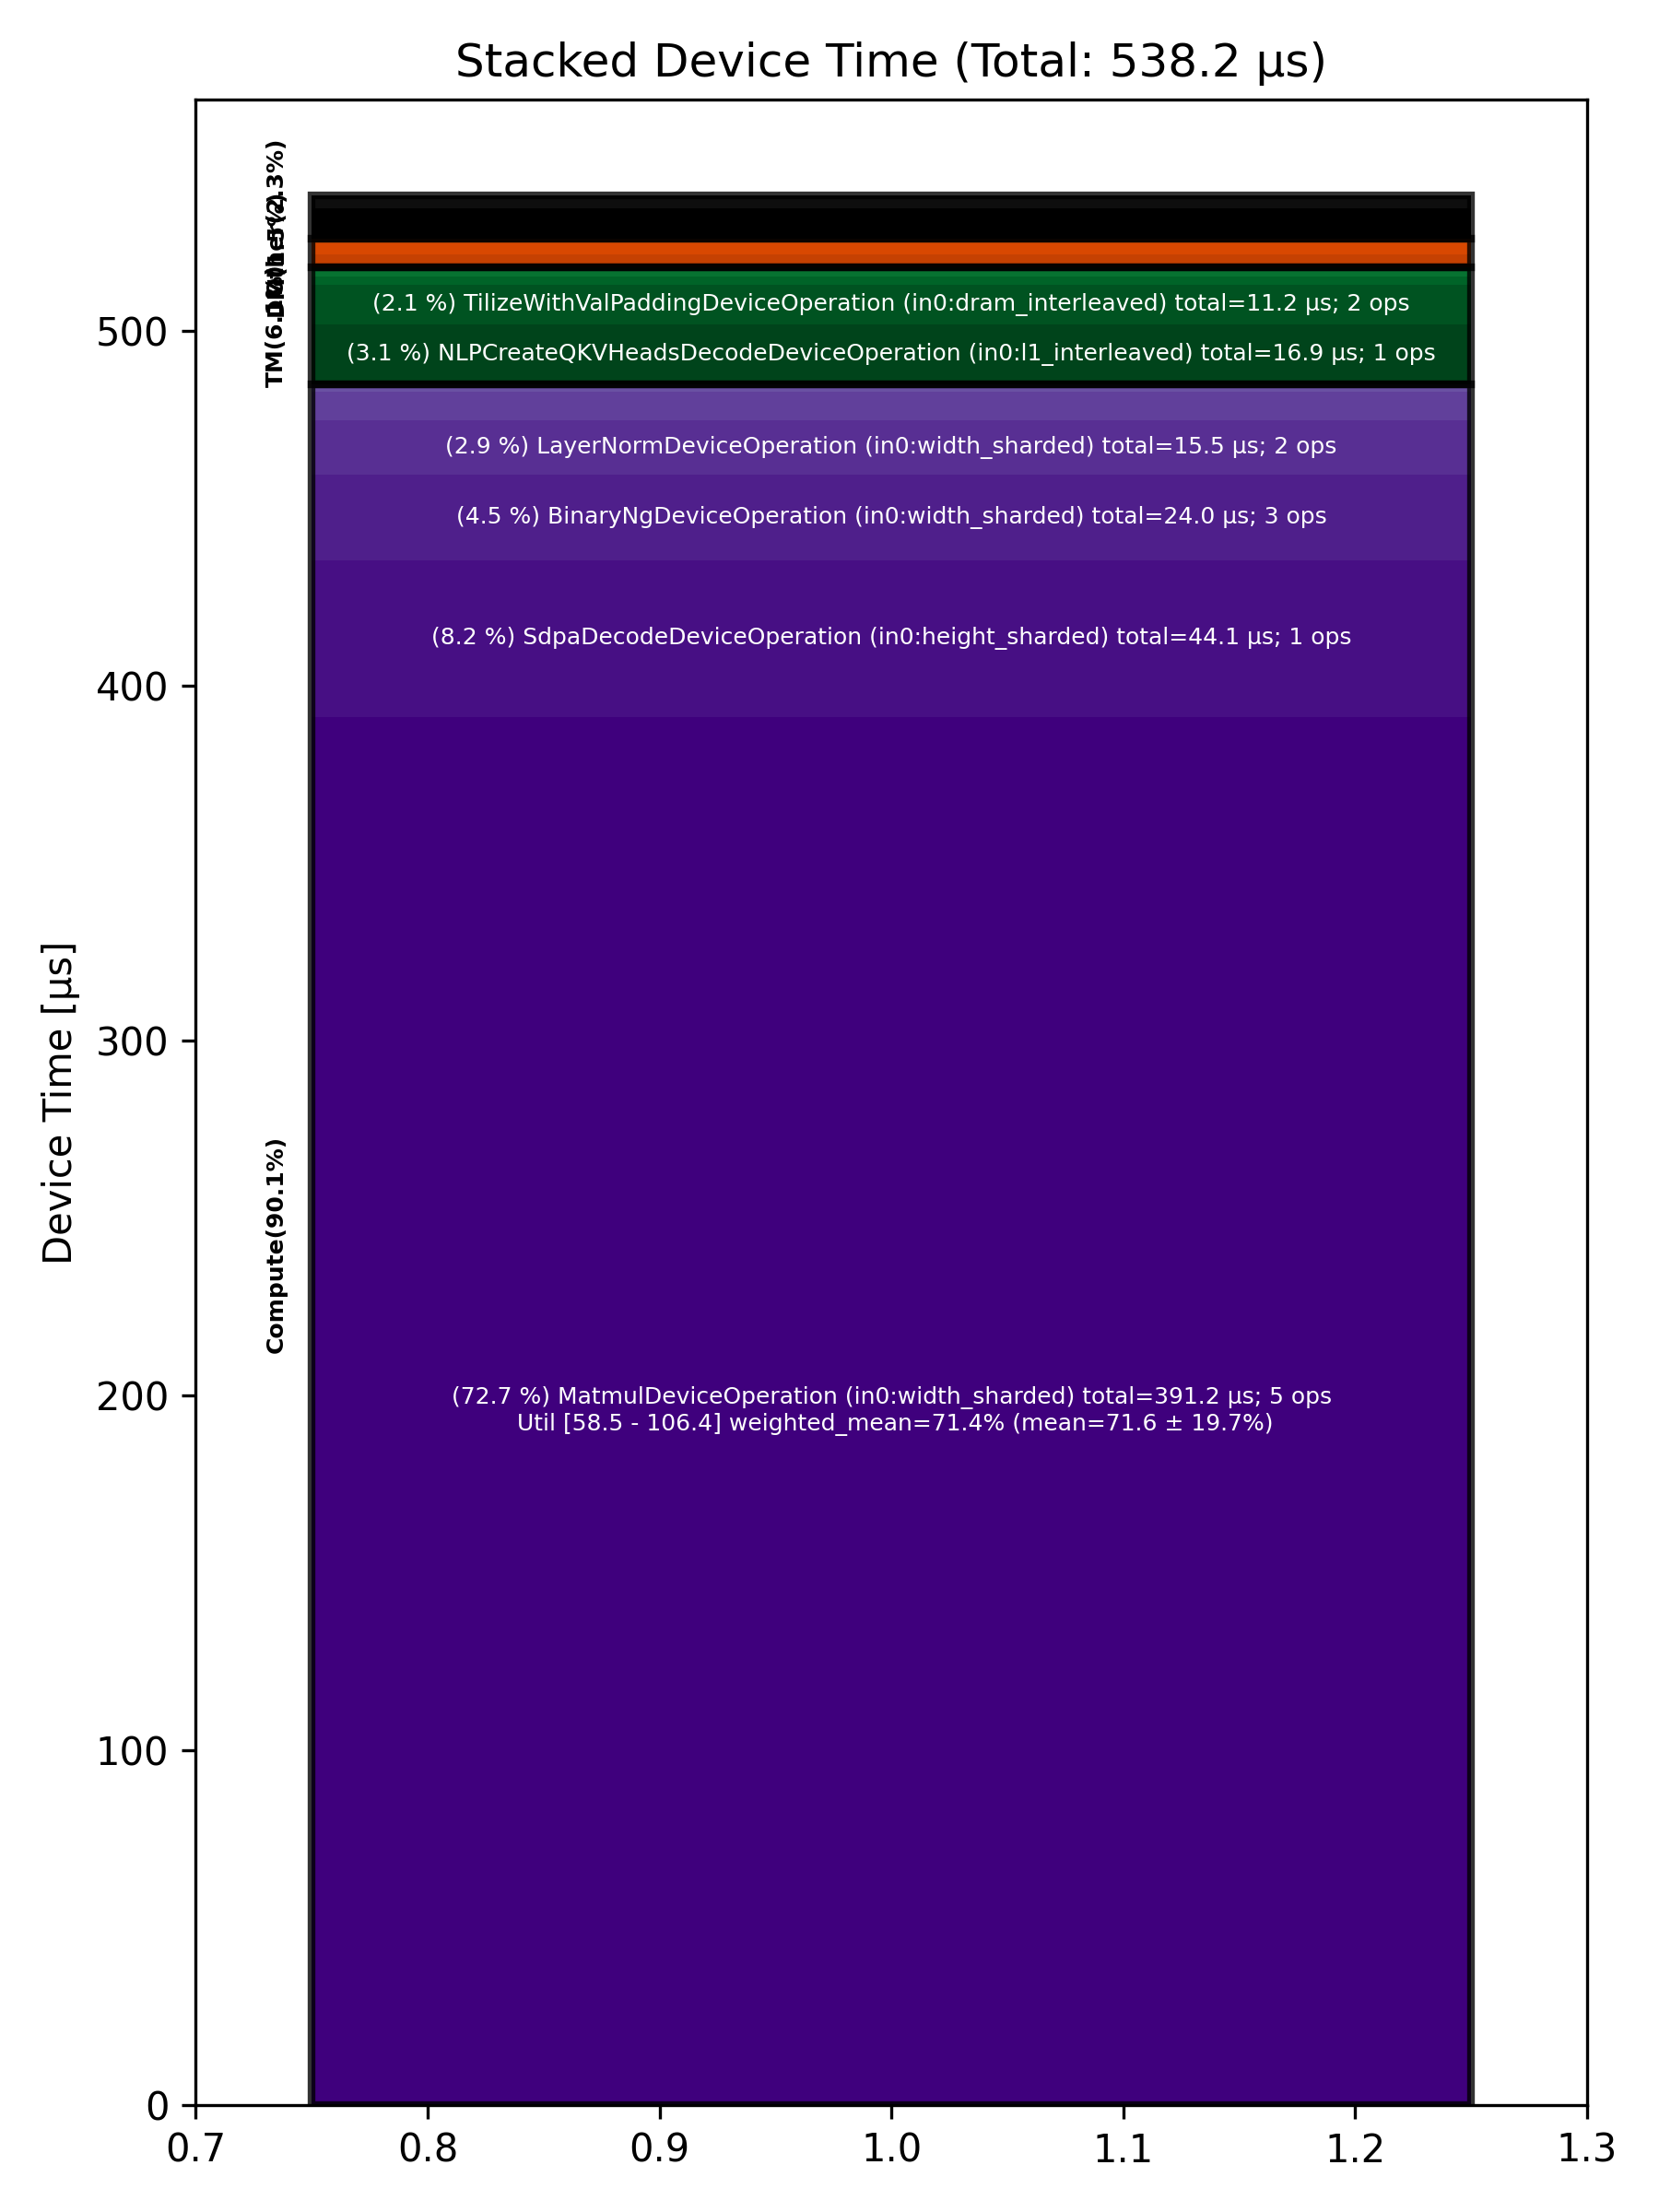

Data behind this chart, as committed beside it:
Total % [%], Op Code, Device Time Sum [μs], Op Count, Op Category, Min FLOPs [%], Max FLOPs [%], Mean FLOPs [%], Std FLOPs [%], Weighted Mean FLOPs [%]
72.68, MatmulDeviceOperation (in0:width_sharded…, 391.2, 5, Compute, 58.46, 106.4, 71.60, 19.69, 71.35
8.20, SdpaDecodeDeviceOperation (in0:height_sh…, 44.13, 1, Compute, , , , , 
4.46, BinaryNgDeviceOperation (in0:width_shard…, 24.00, 3, Compute, , , , , 
3.14, NLPCreateQKVHeadsDecodeDeviceOperation (…, 16.89, 1, TM, , , , , 
2.87, LayerNormDeviceOperation (in0:width_shar…, 15.46, 2, Compute, , , , , 
2.08, TilizeWithValPaddingDeviceOperation (in0…, 11.19, 2, TM, , , , , 
1.57, PagedFusedUpdateCacheDeviceOperation (in…, 8.45, 1, Other, , , , , 
1.48, LayerNormDeviceOperation (in0:l1_interle…, 7.99, 2, Compute, , , , , 
0.70, RotaryEmbeddingHfDeviceOperation (in0:he…, 3.77, 2, Other, , , , , 
0.67, ShardedToInterleavedDeviceOperation (in0…, 3.62, 2, DM, , , , , 
0.61, InterleavedToShardedDeviceOperation (in0…, 3.26, 4, DM, , , , , 
0.43, SliceDeviceOperation (in0:dram_interleav…, 2.29, 1, TM, , , , , 
0.40, EmbeddingsDeviceOperation (in0:dram_inte…, 2.17, 2, Compute, , , , , 
0.29, NLPConcatHeadsDecodeDeviceOperation (in0…, 1.57, 1, TM, , , , , 
0.21, ShardedToInterleavedDeviceOperation (in0…, 1.12, 2, DM, , , , , 
0.16, TypecastDeviceOperation (in0:dram_interl…, 0.86, 1, TM, , , , , 
0.05, ReshardDeviceOperation (in0:height_shard…, 0.25, 1, DM, , , , , 
